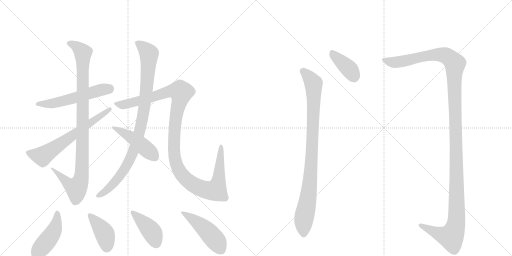
t = 0.00 s
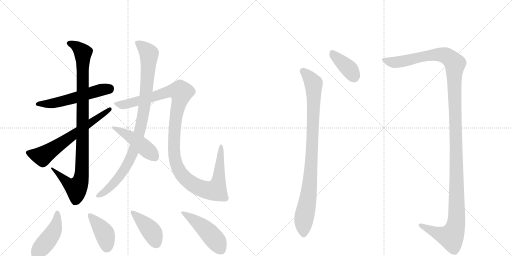
t = 2.16 s
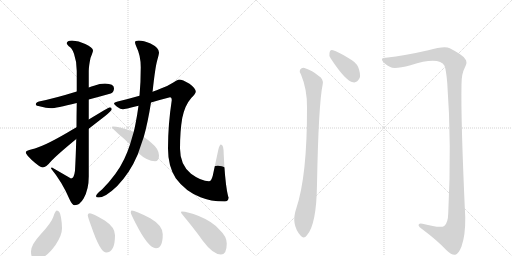
t = 4.31 s
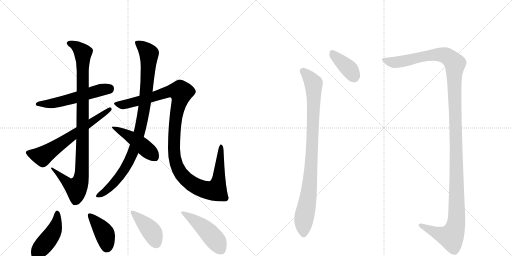
t = 6.46 s
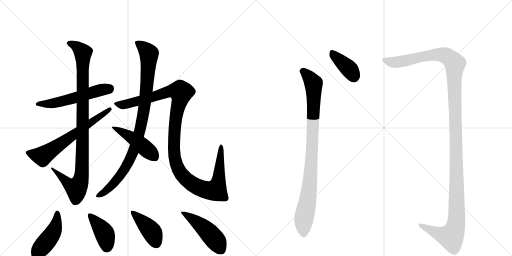
t = 8.62 s
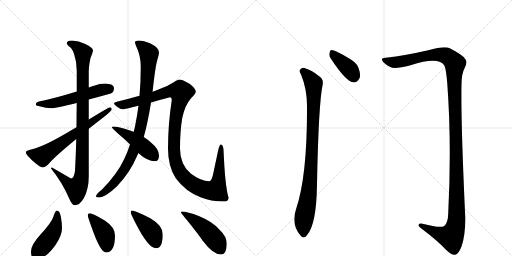
t = 10.77 s

The animated SVG that drew these frames (rendered in a browser with its animation timeline set to each time). Animation: 13 CSS @keyframes rules; one cycle of 10.77 s.

<svg version="1.1" viewBox="0 0 2048 1024" xmlns="http://www.w3.org/2000/svg">
  <g stroke="lightgray" stroke-dasharray="1,1" stroke-width="1" transform="scale(4, 4)">
    <line x1="0" y1="0" x2="256" y2="256"></line>
    <line x1="256" y1="0" x2="0" y2="256"></line>
    <line x1="128" y1="0" x2="128" y2="256"></line>
    <line x1="0" y1="128" x2="256" y2="128"></line>
    <line x1="256" y1="0" x2="512" y2="256"></line>
    <line x1="512" y1="0" x2="256" y2="256"></line>
    <line x1="384" y1="0" x2="384" y2="256"></line>
    <line x1="256" y1="128" x2="512" y2="128"></line>
  </g>
<g transform="scale(1, -1) translate(0, -850)">
   <style type="text/css">
    @keyframes keyframes0 {
      from {
       stroke: black;
       stroke-dashoffset: 553;
       stroke-width: 128;
       }
       64% {
       animation-timing-function: step-end;
       stroke: black;
       stroke-dashoffset: 0;
       stroke-width: 128;
       }
       to {
       stroke: black;
       stroke-width: 1024;
       }
       }
       #make-me-a-hanzi-animation-0 {
         animation: keyframes0 0.700033s both;
         animation-delay: 0.000000s;
         animation-timing-function: linear;
       }
    @keyframes keyframes1 {
      from {
       stroke: black;
       stroke-dashoffset: 988;
       stroke-width: 128;
       }
       76% {
       animation-timing-function: step-end;
       stroke: black;
       stroke-dashoffset: 0;
       stroke-width: 128;
       }
       to {
       stroke: black;
       stroke-width: 1024;
       }
       }
       #make-me-a-hanzi-animation-1 {
         animation: keyframes1 1.054036s both;
         animation-delay: 0.700033s;
         animation-timing-function: linear;
       }
    @keyframes keyframes2 {
      from {
       stroke: black;
       stroke-dashoffset: 646;
       stroke-width: 128;
       }
       68% {
       animation-timing-function: step-end;
       stroke: black;
       stroke-dashoffset: 0;
       stroke-width: 128;
       }
       to {
       stroke: black;
       stroke-width: 1024;
       }
       }
       #make-me-a-hanzi-animation-2 {
         animation: keyframes2 0.775716s both;
         animation-delay: 1.754069s;
         animation-timing-function: linear;
       }
    @keyframes keyframes3 {
      from {
       stroke: black;
       stroke-dashoffset: 949;
       stroke-width: 128;
       }
       76% {
       animation-timing-function: step-end;
       stroke: black;
       stroke-dashoffset: 0;
       stroke-width: 128;
       }
       to {
       stroke: black;
       stroke-width: 1024;
       }
       }
       #make-me-a-hanzi-animation-3 {
         animation: keyframes3 1.022298s both;
         animation-delay: 2.529785s;
         animation-timing-function: linear;
       }
    @keyframes keyframes4 {
      from {
       stroke: black;
       stroke-dashoffset: 1197;
       stroke-width: 128;
       }
       80% {
       animation-timing-function: step-end;
       stroke: black;
       stroke-dashoffset: 0;
       stroke-width: 128;
       }
       to {
       stroke: black;
       stroke-width: 1024;
       }
       }
       #make-me-a-hanzi-animation-4 {
         animation: keyframes4 1.224121s both;
         animation-delay: 3.552083s;
         animation-timing-function: linear;
       }
    @keyframes keyframes5 {
      from {
       stroke: black;
       stroke-dashoffset: 462;
       stroke-width: 128;
       }
       60% {
       animation-timing-function: step-end;
       stroke: black;
       stroke-dashoffset: 0;
       stroke-width: 128;
       }
       to {
       stroke: black;
       stroke-width: 1024;
       }
       }
       #make-me-a-hanzi-animation-5 {
         animation: keyframes5 0.625977s both;
         animation-delay: 4.776204s;
         animation-timing-function: linear;
       }
    @keyframes keyframes6 {
      from {
       stroke: black;
       stroke-dashoffset: 452;
       stroke-width: 128;
       }
       60% {
       animation-timing-function: step-end;
       stroke: black;
       stroke-dashoffset: 0;
       stroke-width: 128;
       }
       to {
       stroke: black;
       stroke-width: 1024;
       }
       }
       #make-me-a-hanzi-animation-6 {
         animation: keyframes6 0.617839s both;
         animation-delay: 5.402181s;
         animation-timing-function: linear;
       }
    @keyframes keyframes7 {
      from {
       stroke: black;
       stroke-dashoffset: 407;
       stroke-width: 128;
       }
       57% {
       animation-timing-function: step-end;
       stroke: black;
       stroke-dashoffset: 0;
       stroke-width: 128;
       }
       to {
       stroke: black;
       stroke-width: 1024;
       }
       }
       #make-me-a-hanzi-animation-7 {
         animation: keyframes7 0.581217s both;
         animation-delay: 6.020020s;
         animation-timing-function: linear;
       }
    @keyframes keyframes8 {
      from {
       stroke: black;
       stroke-dashoffset: 415;
       stroke-width: 128;
       }
       57% {
       animation-timing-function: step-end;
       stroke: black;
       stroke-dashoffset: 0;
       stroke-width: 128;
       }
       to {
       stroke: black;
       stroke-width: 1024;
       }
       }
       #make-me-a-hanzi-animation-8 {
         animation: keyframes8 0.587728s both;
         animation-delay: 6.601237s;
         animation-timing-function: linear;
       }
    @keyframes keyframes9 {
      from {
       stroke: black;
       stroke-dashoffset: 475;
       stroke-width: 128;
       }
       61% {
       animation-timing-function: step-end;
       stroke: black;
       stroke-dashoffset: 0;
       stroke-width: 128;
       }
       to {
       stroke: black;
       stroke-width: 1024;
       }
       }
       #make-me-a-hanzi-animation-9 {
         animation: keyframes9 0.636556s both;
         animation-delay: 7.188965s;
         animation-timing-function: linear;
       }
    @keyframes keyframes10 {
      from {
       stroke: black;
       stroke-dashoffset: 392;
       stroke-width: 128;
       }
       56% {
       animation-timing-function: step-end;
       stroke: black;
       stroke-dashoffset: 0;
       stroke-width: 128;
       }
       to {
       stroke: black;
       stroke-width: 1024;
       }
       }
       #make-me-a-hanzi-animation-10 {
         animation: keyframes10 0.569010s both;
         animation-delay: 7.825521s;
         animation-timing-function: linear;
       }
    @keyframes keyframes11 {
      from {
       stroke: black;
       stroke-dashoffset: 926;
       stroke-width: 128;
       }
       75% {
       animation-timing-function: step-end;
       stroke: black;
       stroke-dashoffset: 0;
       stroke-width: 128;
       }
       to {
       stroke: black;
       stroke-width: 1024;
       }
       }
       #make-me-a-hanzi-animation-11 {
         animation: keyframes11 1.003581s both;
         animation-delay: 8.394531s;
         animation-timing-function: linear;
       }
    @keyframes keyframes12 {
      from {
       stroke: black;
       stroke-dashoffset: 1382;
       stroke-width: 128;
       }
       82% {
       animation-timing-function: step-end;
       stroke: black;
       stroke-dashoffset: 0;
       stroke-width: 128;
       }
       to {
       stroke: black;
       stroke-width: 1024;
       }
       }
       #make-me-a-hanzi-animation-12 {
         animation: keyframes12 1.374674s both;
         animation-delay: 9.398112s;
         animation-timing-function: linear;
       }
</style>
<path d="M 420 516 Q 400 516 376 507 Q 366 504 355 500 L 307 484 Q 220 457 156 444 Q 143 441 143 432 Q 143 427 162 424 Q 184 417 204 417 Q 222 417 307 438 L 355 452 Q 393 462 443 476 Q 456 481 456 497 Q 456 515 420 516 Z" fill="lightgray"></path> 
<path d="M 355 500 L 355 566 Q 355 585 362 618 Q 372 643 372 648 Q 372 660 341 674 Q 315 688 288 688 Q 267 687 267 677 Q 267 674 275 665 Q 287 660 296 635 Q 307 604 307 566 L 307 484 L 307 438 Q 306 386 306 341 L 305 294 Q 303 220 300 167 Q 296 136 284 136 L 208 180 Q 204 180 204 176 Q 248 123 278 53 Q 289 29 299 29 Q 319 29 335 57 Q 355 93 355 144 L 355 335 L 355 372 L 355 452 L 355 500 Z" fill="lightgray"></path> 
<path d="M 306 341 Q 290 332 272 321 Q 171 262 128 253 Q 103 248 103 241 Q 103 233 127 210 Q 160 180 171 180 Q 184 180 205 206 Q 232 234 305 294 L 355 335 Q 383 357 418 384 Q 447 407 447 413 Q 447 421 439 421 Q 436 421 355 372 L 306 341 Z" fill="lightgray"></path> 
<path d="M 610 483 Q 610 485 611 489 Q 621 582 629 609 Q 636 634 636 640 Q 636 659 602 676 Q 574 688 555 688 Q 540 688 540 681 Q 540 674 546 662 Q 563 628 563 581 Q 563 520 558 467 L 554 427 Q 549 390 542 355 Q 539 338 535 323 L 520 272 Q 510 241 497 214 Q 469 154 409 93 Q 384 73 384 65 Q 384 60 395 60 Q 421 60 469 106 Q 521 161 549 228 Q 551 232 553 238 L 575 302 Q 591 358 604 440 L 610 483 Z" fill="lightgray"></path> 
<path d="M 716 532 Q 712 532 695 521 Q 674 507 641 495 Q 628 489 610 483 L 558 467 Q 520 456 471 444 Q 456 440 456 436 Q 456 432 468 423 Q 482 413 492 413 Q 497 413 554 427 L 604 440 Q 637 450 680 461 Q 687 461 687 449 Q 672 352 672 256 Q 672 185 703 137 Q 742 84 802 61 Q 841 44 899 44 Q 913 44 915 60 Q 913 60 908 86 Q 899 139 895 231 Q 895 272 884 272 Q 878 272 873 250 L 851 147 Q 845 125 836 125 Q 805 125 764 155 Q 720 191 720 256 Q 720 326 729 378 Q 740 430 765 458 Q 783 476 783 484 Q 783 496 758 515 Q 730 532 716 532 Z" fill="lightgray"></path> 
<path d="M 535 323 Q 527 325 520 328 Q 474 344 452 344 Q 447 344 447 341 Q 447 339 474 314 Q 501 292 520 272 L 553 238 Q 589 205 620 205 Q 636 205 636 228 Q 636 254 606 278 Q 594 290 575 302 L 535 323 Z" fill="lightgray"></path> 
<path d="M 227 8 Q 221 8 213 -18 Q 205 -42 162 -88 Q 124 -129 124 -156 Q 124 -187 143 -187 Q 182 -187 222 -130 Q 248 -92 248 -63 Q 248 -43 244 -20 Q 240 8 227 8 Z" fill="lightgray"></path> 
<path d="M 359 -3 Q 351 -3 351 -11 Q 351 -17 365 -55 Q 401 -160 424 -160 Q 460 -160 460 -91 Q 460 -59 419 -32 Q 370 -3 359 -3 Z" fill="lightgray"></path> 
<path d="M 527 8 Q 523 8 523 0 Q 523 -5 542 -42 Q 593 -143 624 -143 Q 651 -143 651 -87 Q 651 -52 601 -23 Q 541 8 527 8 Z" fill="lightgray"></path> 
<path d="M 727 4 Q 724 4 724 0 Q 724 -2 749 -32 Q 788 -80 811 -113 Q 852 -168 884 -168 Q 907 -168 907 -124 Q 907 -96 879 -70 Q 852 -37 795 -14 Q 750 4 727 4 Z" fill="lightgray"></path> 
<path d="M 1323 616 Q 1383 525 1412 521 Q 1428 517 1439 539 Q 1443 555 1433 581 Q 1423 603 1395 617 Q 1352 644 1332 649 Q 1320 653 1318 638 Q 1315 628 1323 616 Z" fill="lightgray"></path> 
<path d="M 1204 552 Q 1229 492 1228 420 Q 1229 147 1185 16 Q 1163 -47 1202 -92 Q 1215 -108 1227 -92 Q 1266 -50 1268 113 Q 1274 434 1291 514 Q 1294 535 1275 546 Q 1250 568 1218 578 Q 1208 581 1200 571 Q 1196 564 1204 552 Z" fill="lightgray"></path> 
<path d="M 1543 619 Q 1524 620 1529 608 Q 1536 595 1561 582 Q 1577 572 1642 589 Q 1756 625 1778 587 Q 1785 568 1789 518 Q 1807 275 1793 -2 Q 1792 -42 1777 -54 Q 1762 -64 1690 -45 Q 1674 -41 1674 -51 Q 1675 -58 1688 -66 Q 1752 -114 1786 -151 Q 1808 -172 1821 -169 Q 1834 -166 1846 -136 Q 1862 -90 1861 -20 Q 1843 368 1846 512 Q 1846 555 1859 579 Q 1872 603 1860 615 Q 1850 631 1799 657 Q 1778 667 1713 649 Q 1622 628 1543 619 Z" fill="lightgray"></path> 
      <clipPath id="make-me-a-hanzi-clip-0">
      <path d="M 420 516 Q 400 516 376 507 Q 366 504 355 500 L 307 484 Q 220 457 156 444 Q 143 441 143 432 Q 143 427 162 424 Q 184 417 204 417 Q 222 417 307 438 L 355 452 Q 393 462 443 476 Q 456 481 456 497 Q 456 515 420 516 Z" fill="lightgray"></path>
      </clipPath>
      <path clip-path="url(#make-me-a-hanzi-clip-0)" d="M 149 434 L 198 435 L 251 445 L 404 491 L 438 496 " fill="none" id="make-me-a-hanzi-animation-0" stroke-dasharray="425 850" stroke-linecap="round"></path>

      <clipPath id="make-me-a-hanzi-clip-1">
      <path d="M 355 500 L 355 566 Q 355 585 362 618 Q 372 643 372 648 Q 372 660 341 674 Q 315 688 288 688 Q 267 687 267 677 Q 267 674 275 665 Q 287 660 296 635 Q 307 604 307 566 L 307 484 L 307 438 Q 306 386 306 341 L 305 294 Q 303 220 300 167 Q 296 136 284 136 L 208 180 Q 204 180 204 176 Q 248 123 278 53 Q 289 29 299 29 Q 319 29 335 57 Q 355 93 355 144 L 355 335 L 355 372 L 355 452 L 355 500 Z" fill="lightgray"></path>
      </clipPath>
      <path clip-path="url(#make-me-a-hanzi-clip-1)" d="M 278 675 L 304 666 L 332 639 L 328 168 L 315 111 L 305 98 L 287 105 L 212 172 " fill="none" id="make-me-a-hanzi-animation-1" stroke-dasharray="860 1720" stroke-linecap="round"></path>

      <clipPath id="make-me-a-hanzi-clip-2">
      <path d="M 306 341 Q 290 332 272 321 Q 171 262 128 253 Q 103 248 103 241 Q 103 233 127 210 Q 160 180 171 180 Q 184 180 205 206 Q 232 234 305 294 L 355 335 Q 383 357 418 384 Q 447 407 447 413 Q 447 421 439 421 Q 436 421 355 372 L 306 341 Z" fill="lightgray"></path>
      </clipPath>
      <path clip-path="url(#make-me-a-hanzi-clip-2)" d="M 111 240 L 170 225 L 440 414 " fill="none" id="make-me-a-hanzi-animation-2" stroke-dasharray="518 1036" stroke-linecap="round"></path>

      <clipPath id="make-me-a-hanzi-clip-3">
      <path d="M 610 483 Q 610 485 611 489 Q 621 582 629 609 Q 636 634 636 640 Q 636 659 602 676 Q 574 688 555 688 Q 540 688 540 681 Q 540 674 546 662 Q 563 628 563 581 Q 563 520 558 467 L 554 427 Q 549 390 542 355 Q 539 338 535 323 L 520 272 Q 510 241 497 214 Q 469 154 409 93 Q 384 73 384 65 Q 384 60 395 60 Q 421 60 469 106 Q 521 161 549 228 Q 551 232 553 238 L 575 302 Q 591 358 604 440 L 610 483 Z" fill="lightgray"></path>
      </clipPath>
      <path clip-path="url(#make-me-a-hanzi-clip-3)" d="M 549 678 L 596 635 L 588 503 L 563 340 L 536 251 L 503 180 L 450 111 L 391 66 " fill="none" id="make-me-a-hanzi-animation-3" stroke-dasharray="821 1642" stroke-linecap="round"></path>

      <clipPath id="make-me-a-hanzi-clip-4">
      <path d="M 716 532 Q 712 532 695 521 Q 674 507 641 495 Q 628 489 610 483 L 558 467 Q 520 456 471 444 Q 456 440 456 436 Q 456 432 468 423 Q 482 413 492 413 Q 497 413 554 427 L 604 440 Q 637 450 680 461 Q 687 461 687 449 Q 672 352 672 256 Q 672 185 703 137 Q 742 84 802 61 Q 841 44 899 44 Q 913 44 915 60 Q 913 60 908 86 Q 899 139 895 231 Q 895 272 884 272 Q 878 272 873 250 L 851 147 Q 845 125 836 125 Q 805 125 764 155 Q 720 191 720 256 Q 720 326 729 378 Q 740 430 765 458 Q 783 476 783 484 Q 783 496 758 515 Q 730 532 716 532 Z" fill="lightgray"></path>
      </clipPath>
      <path clip-path="url(#make-me-a-hanzi-clip-4)" d="M 461 435 L 492 431 L 538 440 L 673 484 L 721 483 L 722 462 L 697 321 L 699 218 L 711 179 L 730 148 L 750 128 L 795 100 L 841 87 L 864 92 L 876 139 L 884 266 " fill="none" id="make-me-a-hanzi-animation-4" stroke-dasharray="1069 2138" stroke-linecap="round"></path>

      <clipPath id="make-me-a-hanzi-clip-5">
      <path d="M 535 323 Q 527 325 520 328 Q 474 344 452 344 Q 447 344 447 341 Q 447 339 474 314 Q 501 292 520 272 L 553 238 Q 589 205 620 205 Q 636 205 636 228 Q 636 254 606 278 Q 594 290 575 302 L 535 323 Z" fill="lightgray"></path>
      </clipPath>
      <path clip-path="url(#make-me-a-hanzi-clip-5)" d="M 451 341 L 530 298 L 619 223 " fill="none" id="make-me-a-hanzi-animation-5" stroke-dasharray="334 668" stroke-linecap="round"></path>

      <clipPath id="make-me-a-hanzi-clip-6">
      <path d="M 227 8 Q 221 8 213 -18 Q 205 -42 162 -88 Q 124 -129 124 -156 Q 124 -187 143 -187 Q 182 -187 222 -130 Q 248 -92 248 -63 Q 248 -43 244 -20 Q 240 8 227 8 Z" fill="lightgray"></path>
      </clipPath>
      <path clip-path="url(#make-me-a-hanzi-clip-6)" d="M 228 0 L 228 -30 L 211 -83 L 143 -170 " fill="none" id="make-me-a-hanzi-animation-6" stroke-dasharray="324 648" stroke-linecap="round"></path>

      <clipPath id="make-me-a-hanzi-clip-7">
      <path d="M 359 -3 Q 351 -3 351 -11 Q 351 -17 365 -55 Q 401 -160 424 -160 Q 460 -160 460 -91 Q 460 -59 419 -32 Q 370 -3 359 -3 Z" fill="lightgray"></path>
      </clipPath>
      <path clip-path="url(#make-me-a-hanzi-clip-7)" d="M 360 -12 L 417 -83 L 424 -101 L 426 -142 " fill="none" id="make-me-a-hanzi-animation-7" stroke-dasharray="279 558" stroke-linecap="round"></path>

      <clipPath id="make-me-a-hanzi-clip-8">
      <path d="M 527 8 Q 523 8 523 0 Q 523 -5 542 -42 Q 593 -143 624 -143 Q 651 -143 651 -87 Q 651 -52 601 -23 Q 541 8 527 8 Z" fill="lightgray"></path>
      </clipPath>
      <path clip-path="url(#make-me-a-hanzi-clip-8)" d="M 529 2 L 609 -80 L 624 -122 " fill="none" id="make-me-a-hanzi-animation-8" stroke-dasharray="287 574" stroke-linecap="round"></path>

      <clipPath id="make-me-a-hanzi-clip-9">
      <path d="M 727 4 Q 724 4 724 0 Q 724 -2 749 -32 Q 788 -80 811 -113 Q 852 -168 884 -168 Q 907 -168 907 -124 Q 907 -96 879 -70 Q 852 -37 795 -14 Q 750 4 727 4 Z" fill="lightgray"></path>
      </clipPath>
      <path clip-path="url(#make-me-a-hanzi-clip-9)" d="M 729 0 L 779 -31 L 824 -69 L 867 -117 L 884 -150 " fill="none" id="make-me-a-hanzi-animation-9" stroke-dasharray="347 694" stroke-linecap="round"></path>

      <clipPath id="make-me-a-hanzi-clip-10">
      <path d="M 1323 616 Q 1383 525 1412 521 Q 1428 517 1439 539 Q 1443 555 1433 581 Q 1423 603 1395 617 Q 1352 644 1332 649 Q 1320 653 1318 638 Q 1315 628 1323 616 Z" fill="lightgray"></path>
      </clipPath>
      <path clip-path="url(#make-me-a-hanzi-clip-10)" d="M 1328 640 L 1397 574 L 1417 539 " fill="none" id="make-me-a-hanzi-animation-10" stroke-dasharray="264 528" stroke-linecap="round"></path>

      <clipPath id="make-me-a-hanzi-clip-11">
      <path d="M 1204 552 Q 1229 492 1228 420 Q 1229 147 1185 16 Q 1163 -47 1202 -92 Q 1215 -108 1227 -92 Q 1266 -50 1268 113 Q 1274 434 1291 514 Q 1294 535 1275 546 Q 1250 568 1218 578 Q 1208 581 1200 571 Q 1196 564 1204 552 Z" fill="lightgray"></path>
      </clipPath>
      <path clip-path="url(#make-me-a-hanzi-clip-11)" d="M 1211 565 L 1243 534 L 1254 516 L 1255 501 L 1243 150 L 1214 -37 L 1215 -86 " fill="none" id="make-me-a-hanzi-animation-11" stroke-dasharray="798 1596" stroke-linecap="round"></path>

      <clipPath id="make-me-a-hanzi-clip-12">
      <path d="M 1543 619 Q 1524 620 1529 608 Q 1536 595 1561 582 Q 1577 572 1642 589 Q 1756 625 1778 587 Q 1785 568 1789 518 Q 1807 275 1793 -2 Q 1792 -42 1777 -54 Q 1762 -64 1690 -45 Q 1674 -41 1674 -51 Q 1675 -58 1688 -66 Q 1752 -114 1786 -151 Q 1808 -172 1821 -169 Q 1834 -166 1846 -136 Q 1862 -90 1861 -20 Q 1843 368 1846 512 Q 1846 555 1859 579 Q 1872 603 1860 615 Q 1850 631 1799 657 Q 1778 667 1713 649 Q 1622 628 1543 619 Z" fill="lightgray"></path>
      </clipPath>
      <path clip-path="url(#make-me-a-hanzi-clip-12)" d="M 1538 611 L 1567 602 L 1594 602 L 1709 627 L 1763 631 L 1793 623 L 1817 601 L 1820 591 L 1825 -44 L 1804 -97 L 1749 -83 L 1682 -51 " fill="none" id="make-me-a-hanzi-animation-12" stroke-dasharray="1254 2508" stroke-linecap="round"></path>

</g>
</svg>
